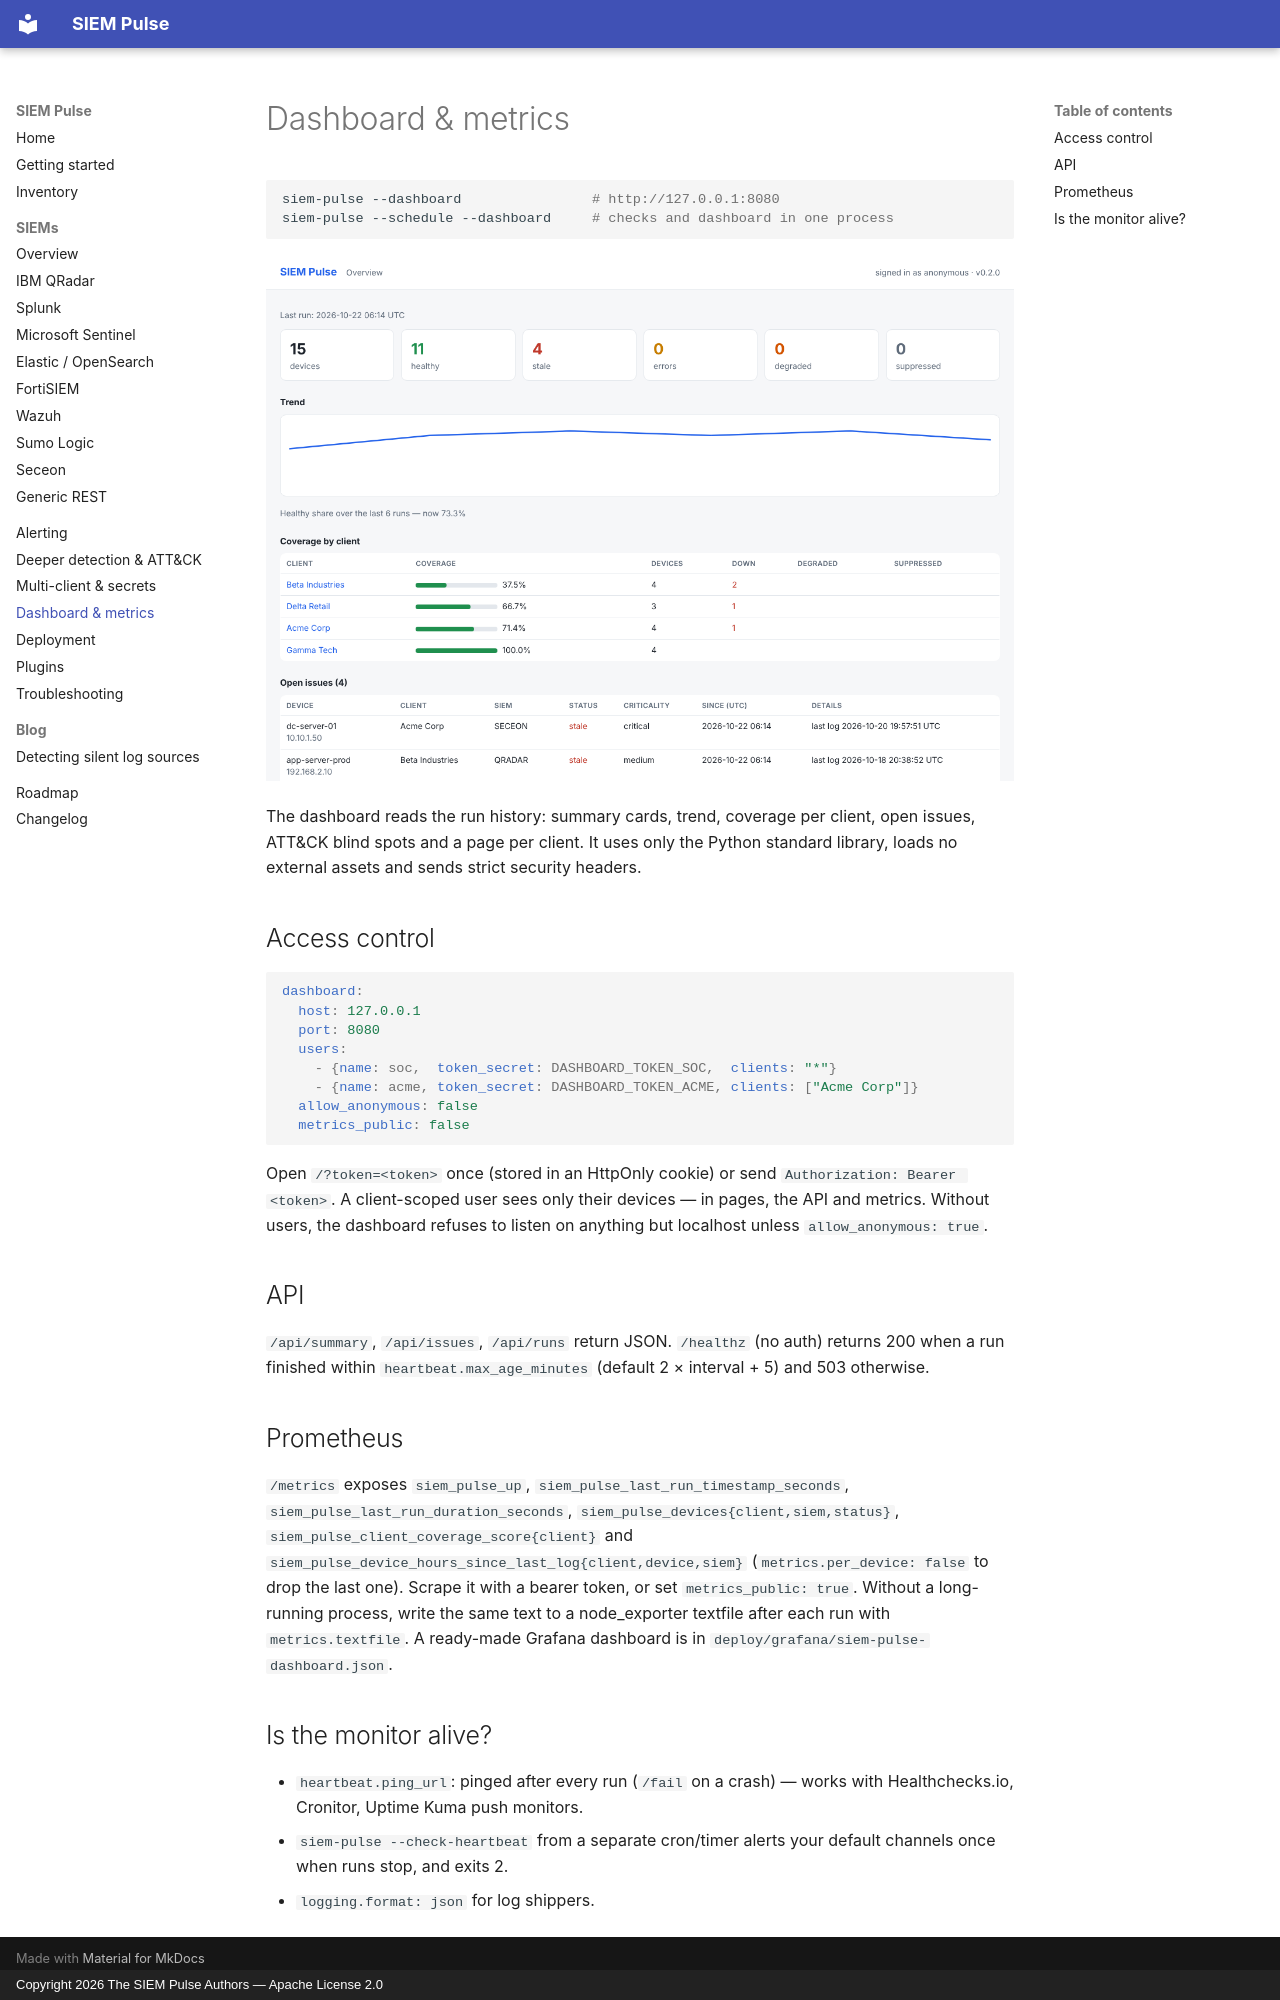

repository: abhinav7077/siem-pulse · page: dashboard/index.html · generator: mkdocs · copyright: Copyright 2026 The SIEM Pulse Authors — Apache License 2.0

# Dashboard & metrics

```bash
siem-pulse --dashboard                # http://127.0.0.1:8080
siem-pulse --schedule --dashboard     # checks and dashboard in one process
```

![SIEM Pulse dashboard](assets/dashboard.png)

The dashboard reads the run history: summary cards, trend, coverage per client, open issues, ATT&CK blind spots and a page per client. It uses only the Python standard library, loads no external assets and sends strict security headers.

## Access control

```yaml
dashboard:
  host: 127.0.0.1
  port: 8080
  users:
    - {name: soc,  token_secret: DASHBOARD_TOKEN_SOC,  clients: "*"}
    - {name: acme, token_secret: DASHBOARD_TOKEN_ACME, clients: ["Acme Corp"]}
  allow_anonymous: false
  metrics_public: false
```

Open `/?token=<token>` once (stored in an HttpOnly cookie) or send `Authorization: Bearer <token>`. A client-scoped user sees only their devices — in pages, the API and metrics. Without users, the dashboard refuses to listen on anything but localhost unless `allow_anonymous: true`.

## API

`/api/summary`, `/api/issues`, `/api/runs` return JSON. `/healthz` (no auth) returns 200 when a run finished within `heartbeat.max_age_minutes` (default 2 × interval + 5) and 503 otherwise.

## Prometheus

`/metrics` exposes `siem_pulse_up`, `siem_pulse_last_run_timestamp_seconds`, `siem_pulse_last_run_duration_seconds`, `siem_pulse_devices{client,siem,status}`, `siem_pulse_client_coverage_score{client}` and `siem_pulse_device_hours_since_last_log{client,device,siem}` (`metrics.per_device: false` to drop the last one). Scrape it with a bearer token, or set `metrics_public: true`. Without a long-running process, write the same text to a node_exporter textfile after each run with `metrics.textfile`. A ready-made Grafana dashboard is in `deploy/grafana/siem-pulse-dashboard.json`.

## Is the monitor alive?

- `heartbeat.ping_url`: pinged after every run (`/fail` on a crash) — works with Healthchecks.io, Cronitor, Uptime Kuma push monitors.
- `siem-pulse --check-heartbeat` from a separate cron/timer alerts your default channels once when runs stop, and exits 2.
- `logging.format: json` for log shippers.
